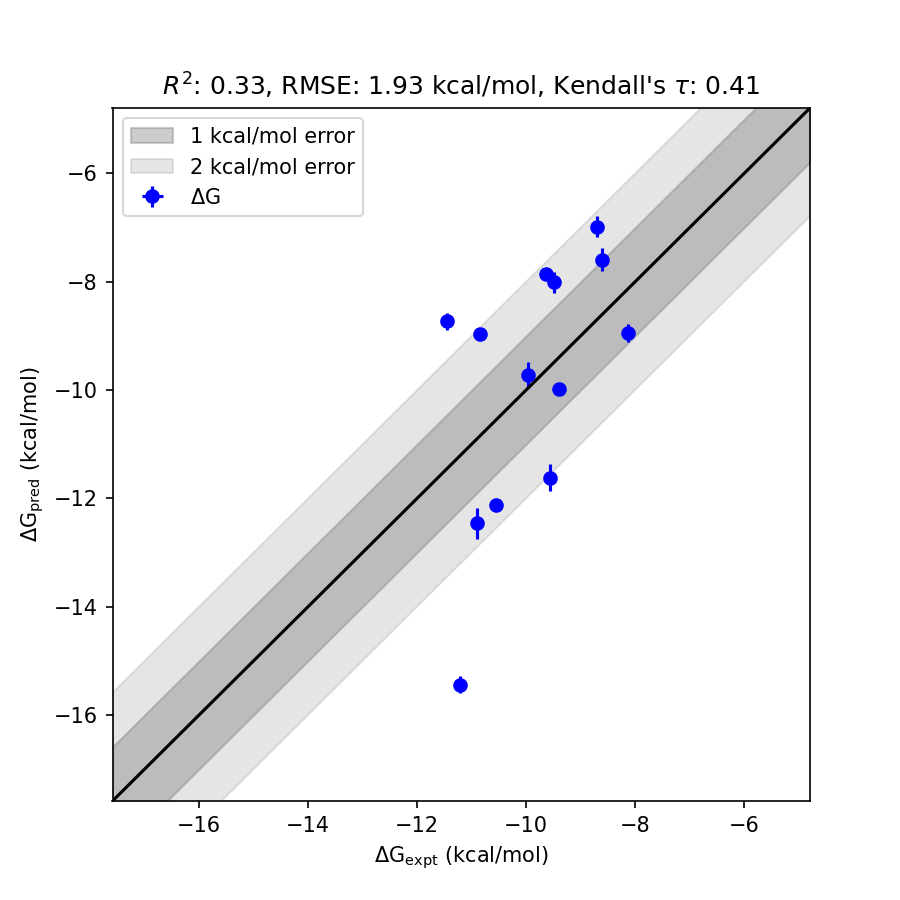

Source data for this figure (header and first rows):
ligand_smiles, ligand_name, exp_dG (kcal/mol), fep_dG (kcal/mol), fep_dG_std (kcal/mol)
[H]c1c([H])c(C([H])([H])[H])c(-c2c([H])c…, CHEMBL521734_6.0_nM, -11.21, -15.44, 4.231
[H]c1c([H])c(C([H])([H])[H])c(-c2c([H])c…, CHEMBL497563_4.0_nM, -11.45, -8.732, 2.719
[H]c1c([H])c(C([H])([H])[H])c(-c2c([H])c…, CHEMBL496130_98.0_nM, -9.557, -11.62, 2.064
[H]c1nc([H])c2c([H])c(-c3c([H])c(C(=O)N(…, CHEMBL526639_11.0_nM, -10.85, -8.971, 1.881
[H]c1c([H])c(C([H])([H])[H])c(-c2c([H])c…, CHEMBL495902_87.0_nM, -9.627, -7.851, 1.776
[H]c1c([H])c(C([H])([H])[H])c(-c2c([H])c…, CHEMBL497987_420.0_nM, -8.695, -6.983, 1.712
[H]c1c([H])c(C([H])([H])[H])c(-c2c([H])c…, CHEMBL497976_18.0_nM, -10.56, -12.13, 1.573
[H]c1c([H])c(C([H])([H])[H])c(-c2c([H])c…, CHEMBL522579_10.0_nM, -10.91, -12.46, 1.554
[H]c1c([H])c(C([H])([H])[H])c(-c2c([H])c…, CHEMBL498369_110.0_nM, -9.489, -8.008, 1.481
[H]c1nc2c([H])c(-c3c([H])c(C(=O)N([H])C4…, CHEMBL496338_490.0_nM, -8.604, -7.591, 1.012
[H]c1c([H])c(C([H])([H])[H])c(-c2c([H])c…, CHEMBL526101_1100.0_nM, -8.125, -8.942, 0.8174
[H]c1sc(N([H])[H])nc1-c1c([H])c([H])c(-c…, CHEMBL498386_130.0_nM, -9.39, -9.984, 0.5948
[H]c1c([H])c(C([H])([H])[H])c(-c2c([H])c…, CHEMBL496313_49.0_nM, -9.967, -9.715, 0.2525
